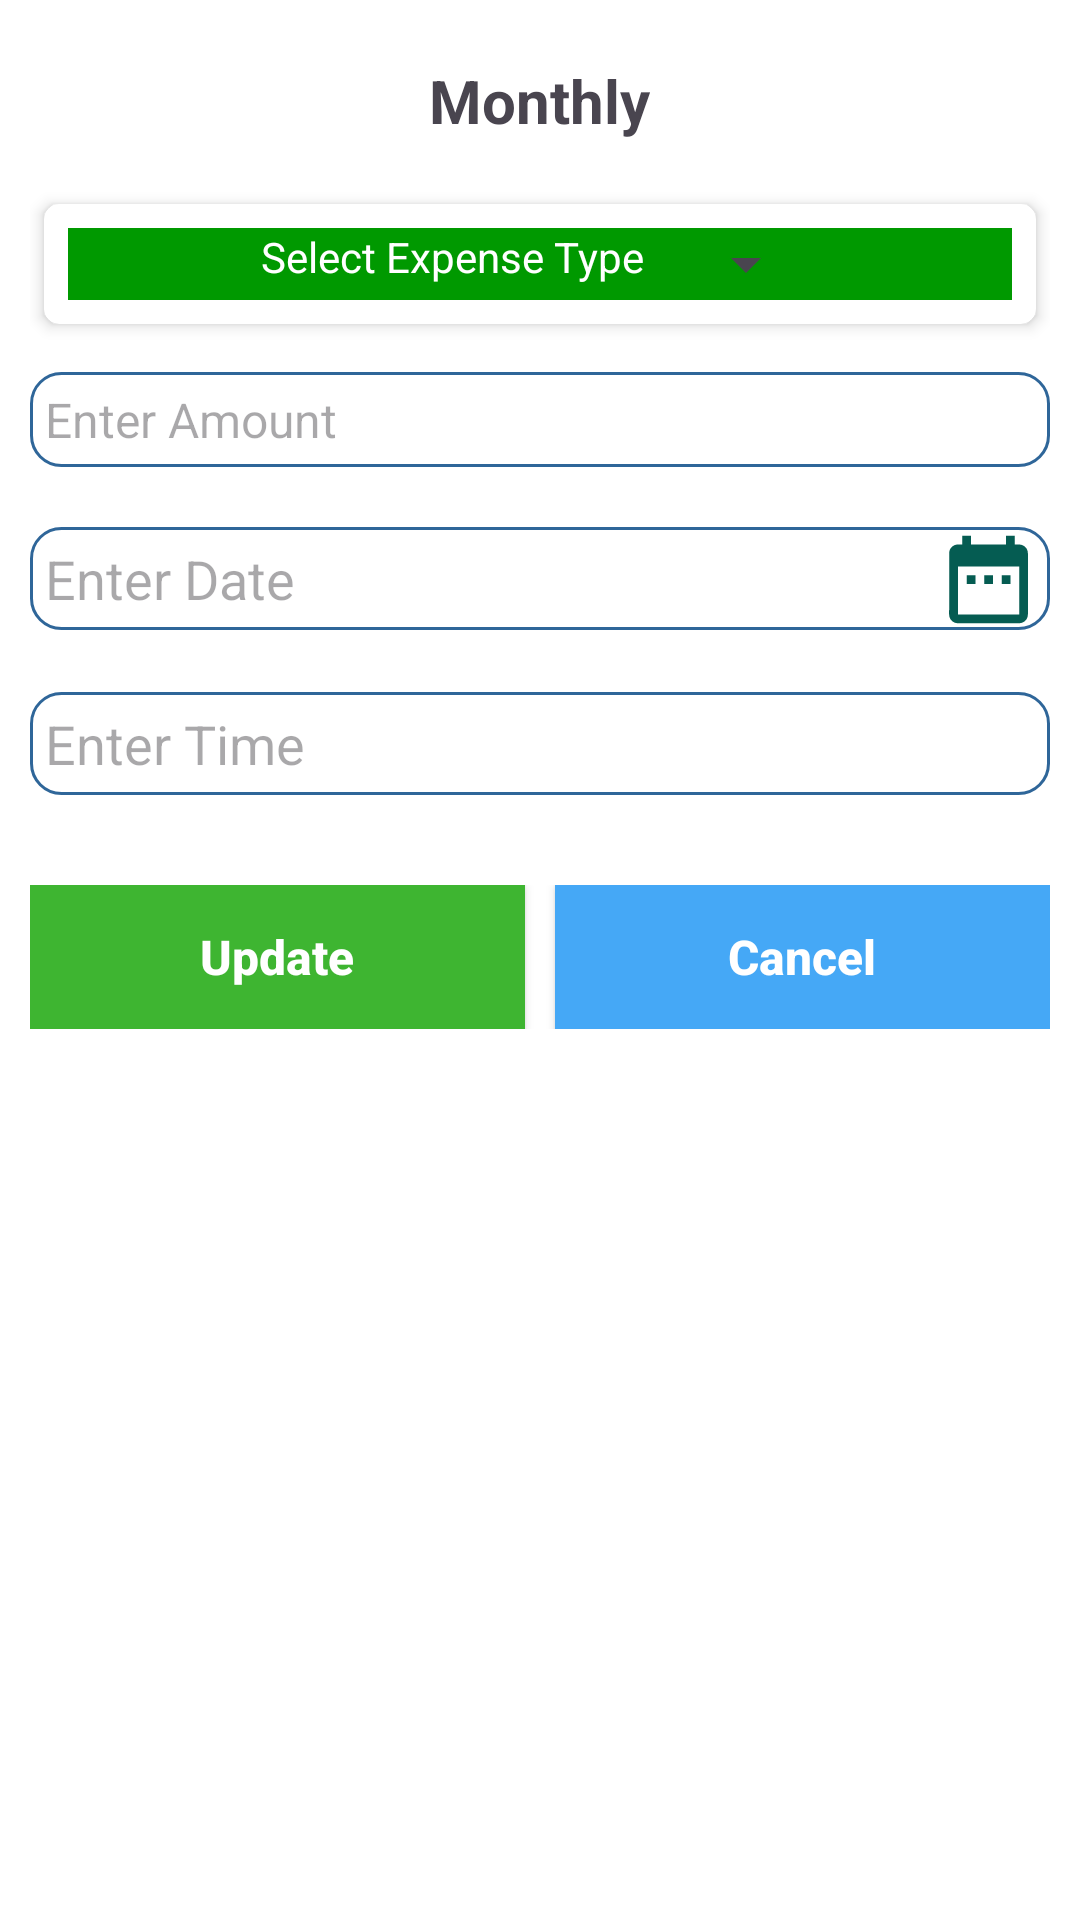

The Android layout XML behind this screen, and the referenced resources:
<!-- AndroidManifest.xml: application theme Theme.ExpenseX -->
<!-- res/layout/fragment_update_expense.xml -->
<?xml version="1.0" encoding="utf-8"?>

<LinearLayout xmlns:android="http://schemas.android.com/apk/res/android"
    xmlns:app="http://schemas.android.com/apk/res-auto"
    xmlns:tools="http://schemas.android.com/tools"
    android:layout_width="match_parent"
    android:layout_height="match_parent"
    android:background="#FFF"
    android:orientation="vertical"
    android:padding="10dp"
    tools:context=".fragments.UpdateExpenseFragment">

    <LinearLayout
        android:layout_width="match_parent"
        android:layout_height="wrap_content"
        android:gravity="center"
        android:layout_marginTop="10dp"
        android:layout_marginBottom="15dp">
        <TextView
            android:layout_width="wrap_content"
            android:layout_height="wrap_content"
            android:text="@string/monthly"
            android:textSize="20sp"
            android:textStyle="bold"/>
    </LinearLayout>

    <androidx.cardview.widget.CardView
        android:layout_width="match_parent"
        android:layout_height="wrap_content"
        android:padding="10dp"
        app:cardCornerRadius="5dp"
        app:cardElevation="3dp"
        app:cardUseCompatPadding="true">

        <LinearLayout
            android:layout_width="match_parent"
            android:layout_height="wrap_content"
            android:layout_margin="8dp"
            android:background="@color/colorPrimary"
            android:gravity="center_horizontal"
            android:orientation="horizontal">

            <TextView
                android:layout_width="wrap_content"
                android:layout_height="wrap_content"
                android:layout_marginEnd="10dp"
                android:text="@string/select_expense_type"
                android:textAlignment="center"
                android:textColor="#fff" />

            <Spinner
                android:id="@+id/typeSpinner"
                android:layout_width="wrap_content"
                android:layout_height="wrap_content"
                android:spinnerMode="dropdown" />
        </LinearLayout>

    </androidx.cardview.widget.CardView>

    <EditText
        android:id="@+id/expenseAmountET"
        android:layout_width="match_parent"
        android:layout_height="wrap_content"
        android:layout_marginTop="10dp"
        android:background="@drawable/edit_text_background"
        android:hint="@string/enter_amount"
        android:inputType="number"
        android:padding="5dp"
        android:textSize="16sp" />

    <FrameLayout
        android:layout_width="match_parent"
        android:layout_height="wrap_content"
        android:layout_marginTop="20dp">

        <EditText
            android:id="@+id/expenseDateET"
            android:layout_width="match_parent"
            android:layout_height="wrap_content"
            android:background="@drawable/edit_text_background"
            android:hint="@string/enter_date"
            android:padding="5dp" />

        <ImageView
            android:id="@+id/datePickerBtn"
            android:layout_width="wrap_content"
            android:layout_height="wrap_content"
            android:layout_gravity="end|center_vertical"
            android:layout_marginEnd="3dp"
            android:clickable="true"
            android:src="@drawable/ic_date" />

    </FrameLayout>

    <FrameLayout
        android:layout_width="match_parent"
        android:layout_height="wrap_content"
        android:layout_marginTop="20dp">

        <EditText
            android:id="@+id/expenseTimeET"
            android:layout_width="match_parent"
            android:layout_height="wrap_content"
            android:background="@drawable/edit_text_background"
            android:hint="@string/enter_time"
            android:padding="5dp" />

        <ImageView
            android:id="@+id/timePickerBtn"
            android:layout_width="wrap_content"
            android:layout_height="wrap_content"
            android:layout_gravity="end|center_vertical"
            android:layout_marginEnd="3dp"
            android:clickable="true"
            android:src="@drawable/ic_access_time_black_24dp" />

    </FrameLayout>





    <LinearLayout
        android:id="@+id/cameraGalleryBtn"
        android:layout_width="match_parent"
        android:layout_height="wrap_content"
        android:layout_margin="8dp"
        android:gravity="center_horizontal|center_vertical"
        android:orientation="horizontal"
        android:visibility="gone"
        android:weightSum="9">

        <LinearLayout
            android:id="@+id/cameraBtn"
            android:layout_width="0dp"
            android:layout_height="wrap_content"
            android:layout_weight="3"
            android:clickable="true"
            android:gravity="center_horizontal"
            android:orientation="vertical">

            <ImageView
                android:id="@+id/cameraIV"
                android:layout_width="35dp"
                android:layout_height="35dp"
                android:src="@drawable/ic_camera" />

            <TextView
                android:layout_width="wrap_content"
                android:layout_height="wrap_content"
                android:text="@string/camera"
                android:textColor="#fff"
                android:textSize="14sp"
                android:textStyle="bold" />
        </LinearLayout>

        <LinearLayout
            android:id="@+id/galleryBtn"
            android:layout_width="0dp"
            android:layout_height="wrap_content"
            android:layout_weight="3"
            android:clickable="true"
            android:gravity="center_horizontal"
            android:orientation="vertical">

            <ImageView
                android:id="@+id/galleryIV"
                android:layout_width="35dp"
                android:layout_height="35dp"
                android:src="@drawable/ic_gallery" />

            <TextView
                android:layout_width="wrap_content"
                android:layout_height="wrap_content"
                android:text="@string/gallery"
                android:textColor="#000"
                android:textSize="14sp"
                android:textStyle="bold" />

        </LinearLayout>

        <LinearLayout
            android:id="@+id/cancelBtn"
            android:layout_width="0dp"
            android:layout_height="wrap_content"
            android:layout_weight="3"
            android:clickable="true"
            android:gravity="center_horizontal|center_vertical"
            android:orientation="vertical">

            <ImageView
                android:id="@+id/cancelIV"
                android:layout_width="35dp"
                android:layout_height="35dp"
                android:src="@drawable/ic_cancel_black_24dp" />

            <TextView
                android:layout_width="wrap_content"
                android:layout_height="wrap_content"
                android:text="@string/cancel"
                android:textColor="#fff"
                android:textSize="14sp"
                android:textStyle="bold" />

        </LinearLayout>

    </LinearLayout>

    <LinearLayout
        android:layout_width="match_parent"
        android:layout_height="wrap_content"
        android:layout_marginTop="20dp"
        android:gravity="center_vertical"
        android:orientation="horizontal">

        <Button
            android:id="@+id/addDocumentBtn"
            android:layout_width="match_parent"
            android:layout_height="0dp"
            android:layout_marginLeft="50dp"
            android:layout_marginRight="50dp"
            android:background="#FF5722"
            android:textStyle="bold"
            android:text=""
            android:textAllCaps="false"
            android:textColor="#fff"
            android:textSize="14sp"
            tools:ignore="Suspicious0dp" />

    </LinearLayout>

    <LinearLayout
        android:layout_width="match_parent"
        android:layout_height="wrap_content"
        android:layout_marginTop="10dp"
        android:orientation="horizontal">

        <androidx.appcompat.widget.AppCompatButton
            android:id="@+id/updateExpenseBtn"
            android:layout_width="0dp"
            android:layout_height="wrap_content"
            android:layout_weight="0.5"
            android:background="#3EB531"
            android:textStyle="bold"
            android:text="@string/update"
            android:textAllCaps="false"
            android:textColor="#fff"
            android:textSize="16sp" />


        <androidx.appcompat.widget.AppCompatButton
            android:id="@+id/cancelExpenseBtn"
            android:layout_width="0dp"
            android:layout_height="wrap_content"
            android:layout_marginStart="10dp"
            android:layout_weight="0.5"
            android:background="#45A8F6"
            android:textStyle="bold"
            android:text="@string/cancel"
            android:textAllCaps="false"
            android:textColor="#fff"
            android:textSize="16sp" />

    </LinearLayout>

</LinearLayout>
<!-- resources referenced by this layout -->
<resources>
  <color name="colorPrimary">#009900</color>
  <!-- drawable edit_text_background (drawable) -->
  <?xml version="1.0" encoding="utf-8"?>
  
  <shape xmlns:android="http://schemas.android.com/apk/res/android">
  <solid android:color="#fff"/>
      <stroke android:width="1dp" android:color="#2f6699"/>
      <corners android:radius="10dp"/>
  </shape>
  <!-- drawable ic_camera (drawable) -->
  <vector xmlns:android="http://schemas.android.com/apk/res/android"
          android:width="24dp"
          android:height="24dp"
          android:viewportWidth="24.0"
          android:viewportHeight="24.0">
      <path
          android:fillColor="#000000"
          android:pathData="M12,12m-3.2,0a3.2,3.2 0,1 1,6.4 0a3.2,3.2 0,1 1,-6.4 0"/>
      <path
          android:fillColor="#035C53"
          android:pathData="M9,2L7.17,4L4,4c-1.1,0 -2,0.9 -2,2v12c0,1.1 0.9,2 2,2h16c1.1,0 2,-0.9 2,-2L22,6c0,-1.1 -0.9,-2 -2,-2h-3.17L15,2L9,2zM12,17c-2.76,0 -5,-2.24 -5,-5s2.24,-5 5,-5 5,2.24 5,5 -2.24,5 -5,5z"/>
  </vector>
  <!-- drawable ic_date (drawable) -->
  <vector xmlns:android="http://schemas.android.com/apk/res/android"
          android:width="35dp"
          android:height="35dp"
          android:viewportWidth="24.0"
          android:viewportHeight="24.0">
      <path
          android:fillColor="#055C52"
          android:pathData="M9,11L7,11v2h2v-2zM13,11h-2v2h2v-2zM17,11h-2v2h2v-2zM19,4h-1L18,2h-2v2L8,4L8,2L6,2v2L5,4c-1.11,0 -1.99,0.9 -1.99,2L3,20c0,1.1 0.89,2 2,2h14c1.1,0 2,-0.9 2,-2L21,6c0,-1.1 -0.9,-2 -2,-2zM19,20L5,20L5,9h14v11z"/>
  </vector>
  <!-- drawable ic_gallery (drawable) -->
  <vector xmlns:android="http://schemas.android.com/apk/res/android"
          android:width="24dp"
          android:height="24dp"
          android:viewportWidth="24.0"
          android:viewportHeight="24.0">
      <path
          android:fillColor="#26A69A"
          android:pathData="M22,16L22,4c0,-1.1 -0.9,-2 -2,-2L8,2c-1.1,0 -2,0.9 -2,2v12c0,1.1 0.9,2 2,2h12c1.1,0 2,-0.9 2,-2zM11,12l2.03,2.71L16,11l4,5L8,16l3,-4zM2,6v14c0,1.1 0.9,2 2,2h14v-2L4,20L4,6L2,6z"/>
  </vector>
  <string name="camera">Camera</string>
  <string name="cancel">Cancel</string>
  <string name="enter_amount">Enter Amount</string>
  <string name="enter_date">Enter Date</string>
  <string name="enter_time">Enter Time</string>
  <string name="gallery">Gallery</string>
  <string name="monthly">Monthly</string>
  <string name="select_expense_type">Select Expense Type</string>
  <string name="update">Update</string>
  <style name="Theme.ExpenseX" parent="Base.Theme.ExpenseX" />
  <style name="Base.Theme.ExpenseX" parent="Theme.Material3.DayNight.NoActionBar">
          
          
      </style>
</resources>
